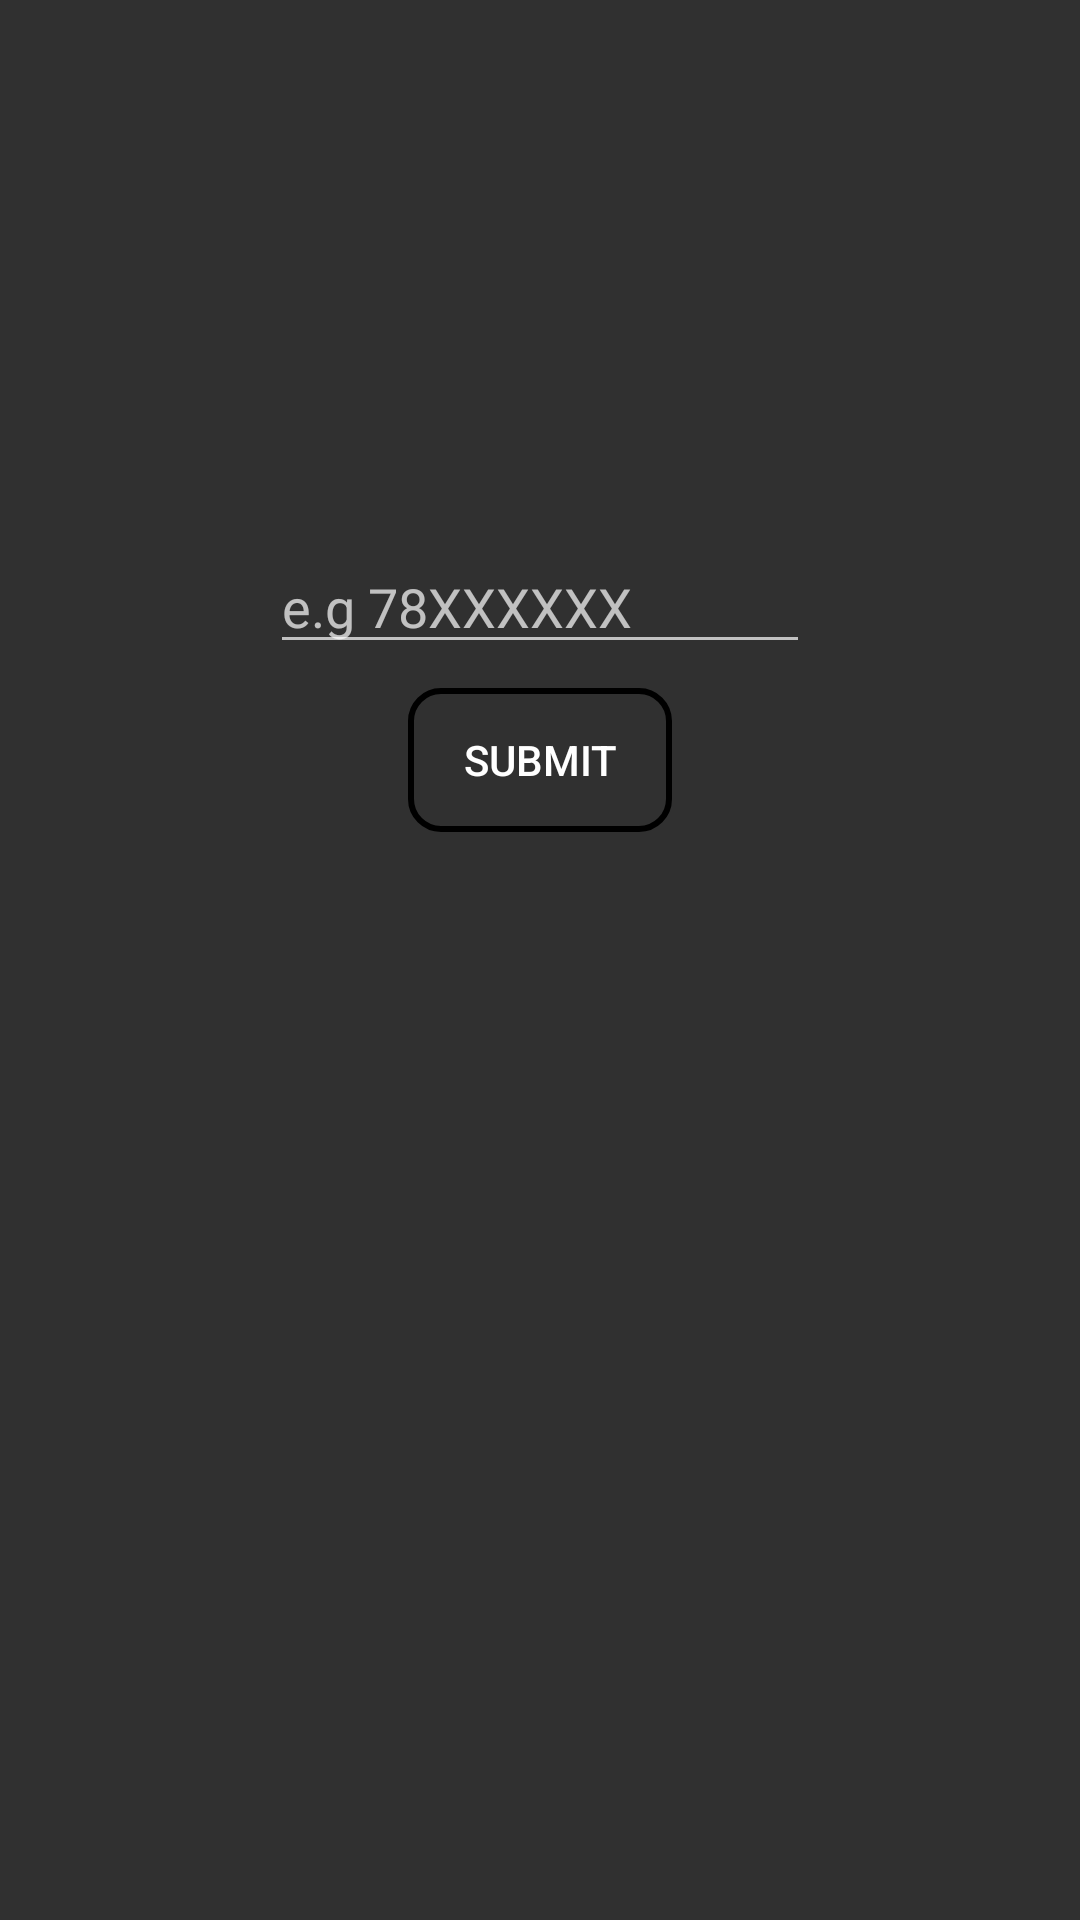

Produce the Android XML layout that renders to this screen, including the resource entries it uses.
<!-- AndroidManifest.xml: application theme AppTheme -->
<!-- res/layout/activity_phone_number.xml -->
<?xml version="1.0" encoding="utf-8"?>
<LinearLayout xmlns:android="http://schemas.android.com/apk/res/android"
    android:orientation="vertical" android:layout_width="match_parent"
    android:layout_height="match_parent">
    <EditText
        android:id="@+id/sim_number_et"
        android:layout_marginTop="180dp"
        android:layout_width="180dp"
        android:layout_height="wrap_content"
        android:layout_gravity="center_horizontal"
        android:hint="e.g 78XXXXXX"/>
    <Button
        android:id="@+id/submit_btn"
        android:layout_marginTop="8dp"
        android:layout_width="wrap_content"
        android:layout_height="wrap_content"
        android:textColor="@color/white"
        android:text="SUBMIT"
        android:background="@drawable/rounded_orange_background"
        android:layout_gravity="center_horizontal"/>

</LinearLayout>
<!-- resources referenced by this layout -->
<resources>
  <!-- drawable rounded_orange_background (drawable) -->
  <?xml version="1.0" encoding="utf-8"?>
  <selector xmlns:android="http://schemas.android.com/apk/res/android">
  
      <item>
          <shape android:shape="rectangle">
  
              <corners android:radius="10dp" />
              <stroke android:width="2dp" android:color="@color/orange_400" />
          </shape>
      </item>
  </selector>
  <style name="AppTheme" parent="Theme.AppCompat.NoActionBar">
          
          <item name="colorPrimary">@color/colorPrimary</item>
          <item name="colorPrimaryDark">@color/colorPrimaryDark</item>
          <item name="colorAccent">@color/colorAccent</item>
          <item name="android:textColor">#FFC300</item>
      </style>
  <color name="colorPrimary">#404040</color>
  <color name="colorPrimaryDark">#000000</color>
  <color name="colorAccent">#ffff66</color>
  <!-- not gathered from this repository: default colours our renderer supplied (Android Studio template values) -->
  <color name="white">#FFFFFFFF</color>
</resources>
